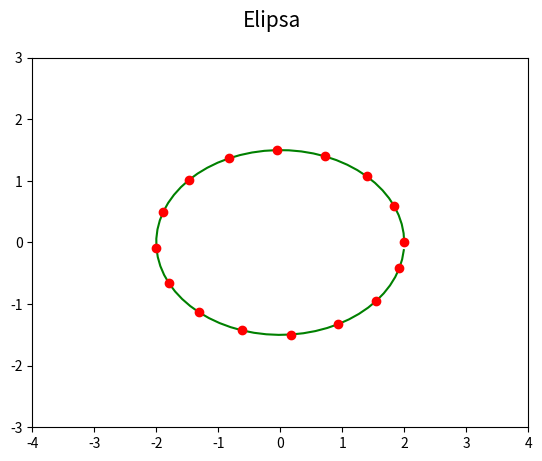

This chart was generated by the following Python code:
"""Parametrická křivka: elipsa."""

#
# Použito v článku:
#
# Křivky v přírodě, architektuře, stavitelství i v počítačové grafice
# https://www.root.cz/clanky/krivky-v-prirode-architekture-stavitelstvi-i-v-pocitacove-grafice/
#
# Součást seriálu:
#
# Křivky nejen v počítačové grafice
# https://www.root.cz/serialy/krivky-nejen-v-pocitacove-grafice/
#
# Zdrojový kód tohoto skriptu ve stylu literate programming
# https://tisnik.github.io/presentations/appendix/lit_sources/basic/ellipse_parametric.html
#

import numpy as np
import matplotlib.pyplot as plt

# hodnoty parametru t
t = np.arange(0, 2*np.pi, 0.1)

# poloměry elipsy v osách
a = 2.0
b = 1.5

# výpočet bodů ležících na elipse
x = a*np.cos(t)
y = b*np.sin(t)

# rozměry grafu při uložení: 640x480 pixelů
fig, ax = plt.subplots(1, figsize=(6.4, 4.8))

# titulek grafu
fig.suptitle('Elipsa', fontsize=15)

# určení rozsahů na obou souřadných osách
ax.set_xlim(-4, 4)
ax.set_ylim(-3, 3)

# vrcholy na křivce pospojované úsečkami
ax.plot(x, y, 'g-')

# vrcholy na křivce (každý čtvrtý)
ax.plot(x[::4], y[::4], 'ro')

# uložení grafu do rastrového obrázku
plt.savefig("ellipse_parametric.png")

# zobrazení grafu
plt.show()
